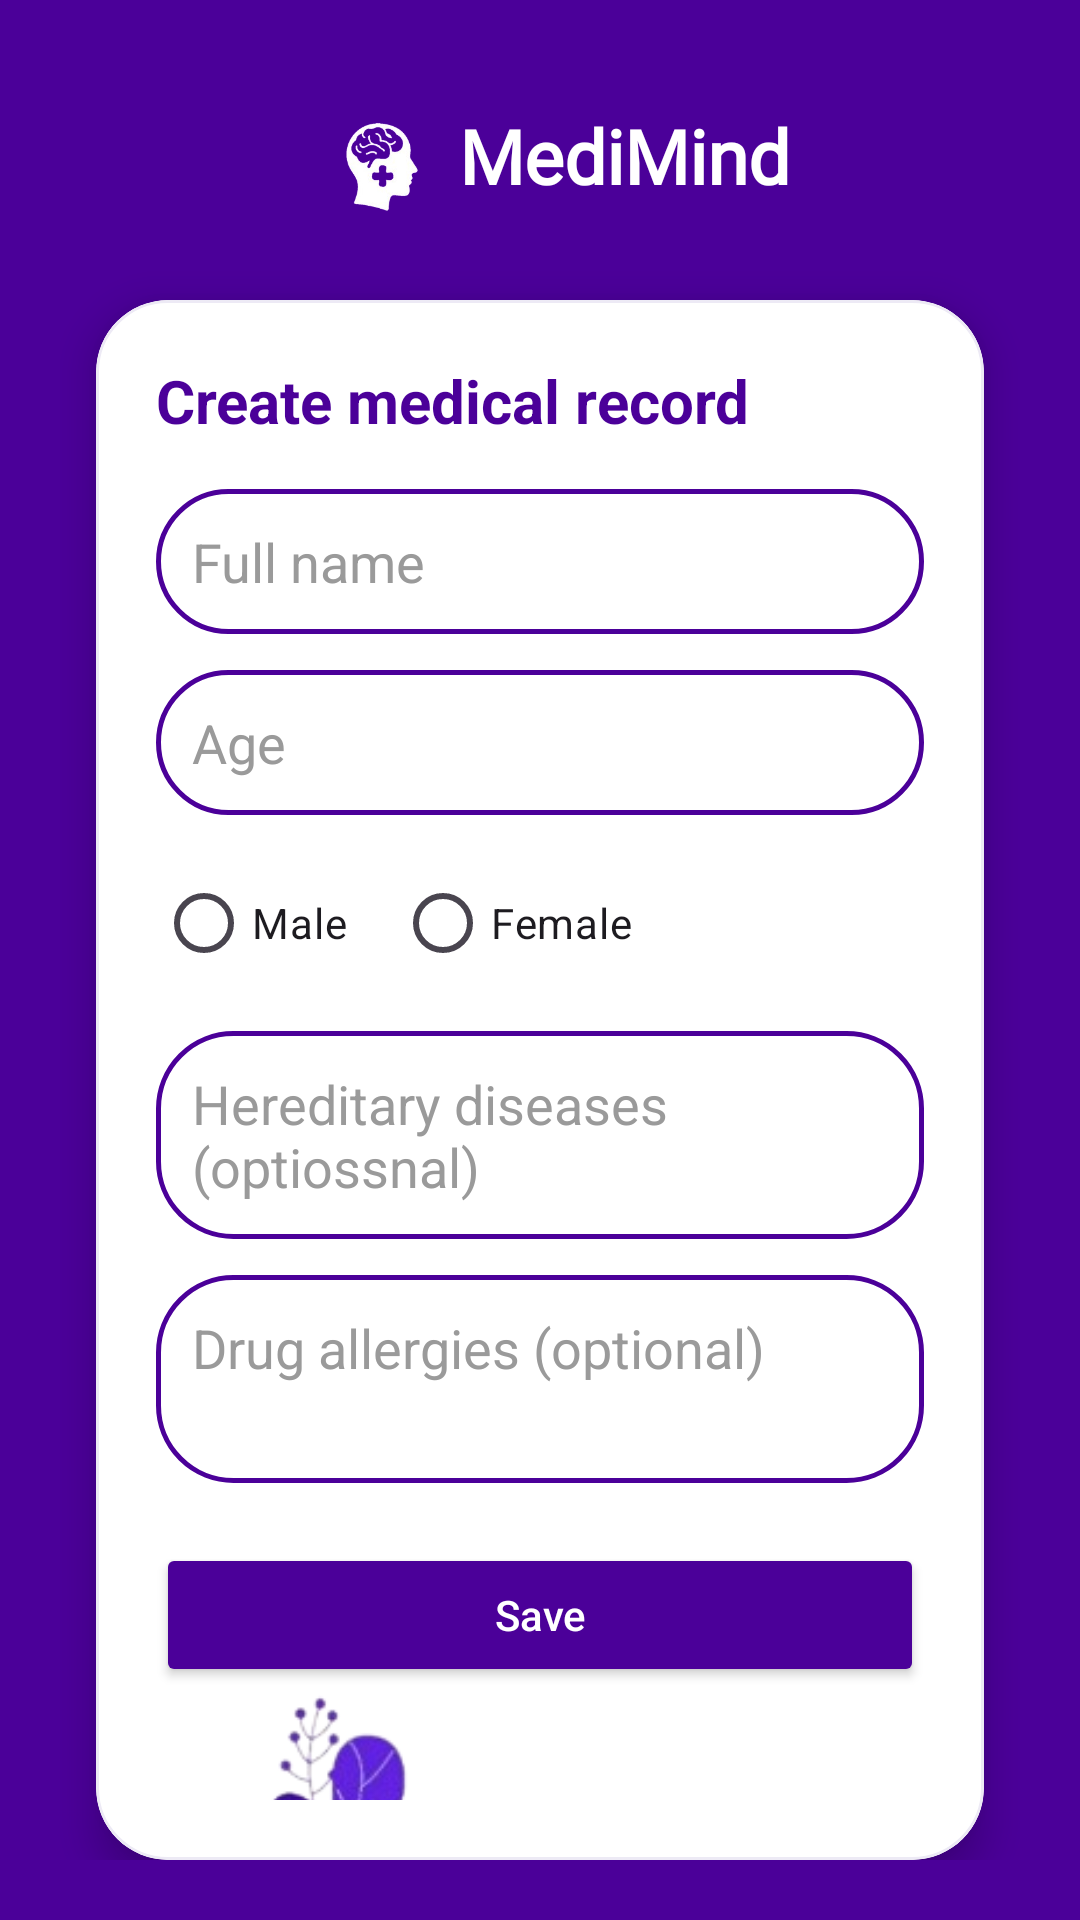

Produce the Android XML layout that renders to this screen, including the resource entries it uses.
<!-- AndroidManifest.xml: application theme Theme.MediMindV2 -->
<!-- res/layout/create_new_patient.xml -->
<?xml version="1.0" encoding="utf-8"?>
<LinearLayout xmlns:android="http://schemas.android.com/apk/res/android"
xmlns:app="http://schemas.android.com/apk/res-auto"
android:layout_width="match_parent"
android:layout_height="match_parent"
android:background="#4B0099"
android:orientation="vertical"
android:padding="20dp">

<LinearLayout
    android:layout_width="match_parent"
    android:layout_height="wrap_content"
    android:layout_marginLeft="75dp"
    android:background="#4B0099"
    android:gravity="center_vertical"
    android:orientation="horizontal"
    android:paddingStart="12dp"
    android:paddingTop="12dp"
    android:paddingEnd="12dp"
    android:paddingBottom="12dp">

    <ImageView
        android:id="@+id/imgLogo"
        android:layout_width="40dp"
        android:layout_height="40dp"
        android:layout_marginEnd="6dp"
        android:adjustViewBounds="true"
        android:contentDescription="@string/app_name"
        android:scaleType="centerInside"
        android:src="@drawable/logo" />

    <TextView
        android:id="@+id/tvTitle"
        android:layout_width="297dp"
        android:layout_height="wrap_content"
        android:fontFamily="@font/inter_family"
        android:text="MediMind"
        android:textColor="#FFFFFF"
        android:textSize="25sp"
        android:textStyle="bold" />

</LinearLayout>

<com.google.android.material.card.MaterialCardView
    android:layout_width="match_parent"
    android:layout_height="wrap_content"
    android:layout_marginHorizontal="12dp"
    android:layout_marginTop="16dp"
    app:cardCornerRadius="24dp"
    app:cardElevation="8dp"
    app:strokeColor="#EDEAF5"
    app:strokeWidth="1dp"
    app:cardBackgroundColor="#FFFFFF">

    <LinearLayout
        android:layout_width="match_parent"
        android:layout_height="match_parent"
        android:orientation="vertical"
        android:padding="20dp">

        <TextView
            android:layout_width="wrap_content"
            android:layout_height="wrap_content"
            android:layout_marginBottom="16dp"
            android:text="Create medical record"
            android:textColor="#4B0099"
            android:textSize="20sp"
            android:textStyle="bold" />

        <EditText
            android:id="@+id/etFullName"
            android:layout_width="match_parent"
            android:layout_height="wrap_content"
            android:background="@drawable/search_box_bg"
            android:hint="Full name"
            android:padding="12dp" />

        <EditText
            android:id="@+id/etAge"
            android:layout_width="match_parent"
            android:layout_height="wrap_content"
            android:layout_marginTop="12dp"
            android:background="@drawable/search_box_bg"
            android:hint="Age"
            android:inputType="number"
            android:padding="12dp" />

        <RadioGroup
            android:id="@+id/rgGender"
            android:layout_width="match_parent"
            android:layout_height="wrap_content"
            android:layout_marginTop="12dp"
            android:orientation="horizontal">

            <RadioButton
                android:id="@+id/rbMale"
                android:layout_width="wrap_content"
                android:layout_height="wrap_content"
                android:text="Male" />

            <RadioButton
                android:id="@+id/rbFemale"
                android:layout_width="wrap_content"
                android:layout_height="wrap_content"
                android:layout_marginStart="16dp"
                android:text="Female" />
        </RadioGroup>

        <EditText
            android:id="@+id/etHereditary"
            android:layout_width="match_parent"
            android:layout_height="wrap_content"
            android:layout_marginTop="12dp"
            android:background="@drawable/search_box_bg"
            android:gravity="top"
            android:hint="Hereditary diseases (optiossnal)"
            android:minLines="2"
            android:padding="12dp" />

        <EditText
            android:id="@+id/etAllergies"
            android:layout_width="match_parent"
            android:layout_height="wrap_content"
            android:layout_marginTop="12dp"
            android:background="@drawable/search_box_bg"
            android:gravity="top"
            android:hint="Drug allergies (optional)"
            android:minLines="2"
            android:padding="12dp" />

        <Button
            android:id="@+id/btnSave"
            android:layout_width="match_parent"
            android:layout_height="wrap_content"
            android:layout_marginTop="20dp"
            android:backgroundTint="#4B0099"
            android:text="Save"
            android:textAllCaps="false"
            android:textColor="#FFFFFF" />

        <ImageView
            android:id="@+id/imgfeather"
            android:layout_width="114dp"
            android:layout_height="114dp"
            android:layout_marginEnd="6dp"
            android:adjustViewBounds="true"
            android:contentDescription="@string/app_name"
            android:scaleType="centerInside"
            android:src="@drawable/feather" />

    </LinearLayout>
</com.google.android.material.card.MaterialCardView>


</LinearLayout>
<!-- resources referenced by this layout -->
<resources>
  <!-- drawable feather: png bitmap (drawable, 14877 bytes) -->
  <!-- drawable logo: png bitmap (drawable, 24195 bytes) -->
  <!-- drawable search_box_bg (drawable) -->
  <shape xmlns:android="http://schemas.android.com/apk/res/android">
      <solid android:color="#FFFFFF"/>
      <stroke android:width="1.5dp" android:color="#4B0099"/>
      <corners android:radius="25dp"/>
      <padding android:left="8dp" android:top="8dp" android:right="8dp" android:bottom="8dp"/>
  </shape>
  <string name="app_name">MediMind-V2</string>
  <style name="Theme.MediMindV2" parent="Base.Theme.MediMindV2" />
  <style name="Base.Theme.MediMindV2" parent="Theme.Material3.DayNight.NoActionBar">
  
          
          <item name="android:textColorPrimary">#2A2A2A</item>
          <item name="android:textColorSecondary">#6B6B6B</item>
  
          
          <item name="android:textColorHint">#9A9A9A</item>
      </style>
</resources>
